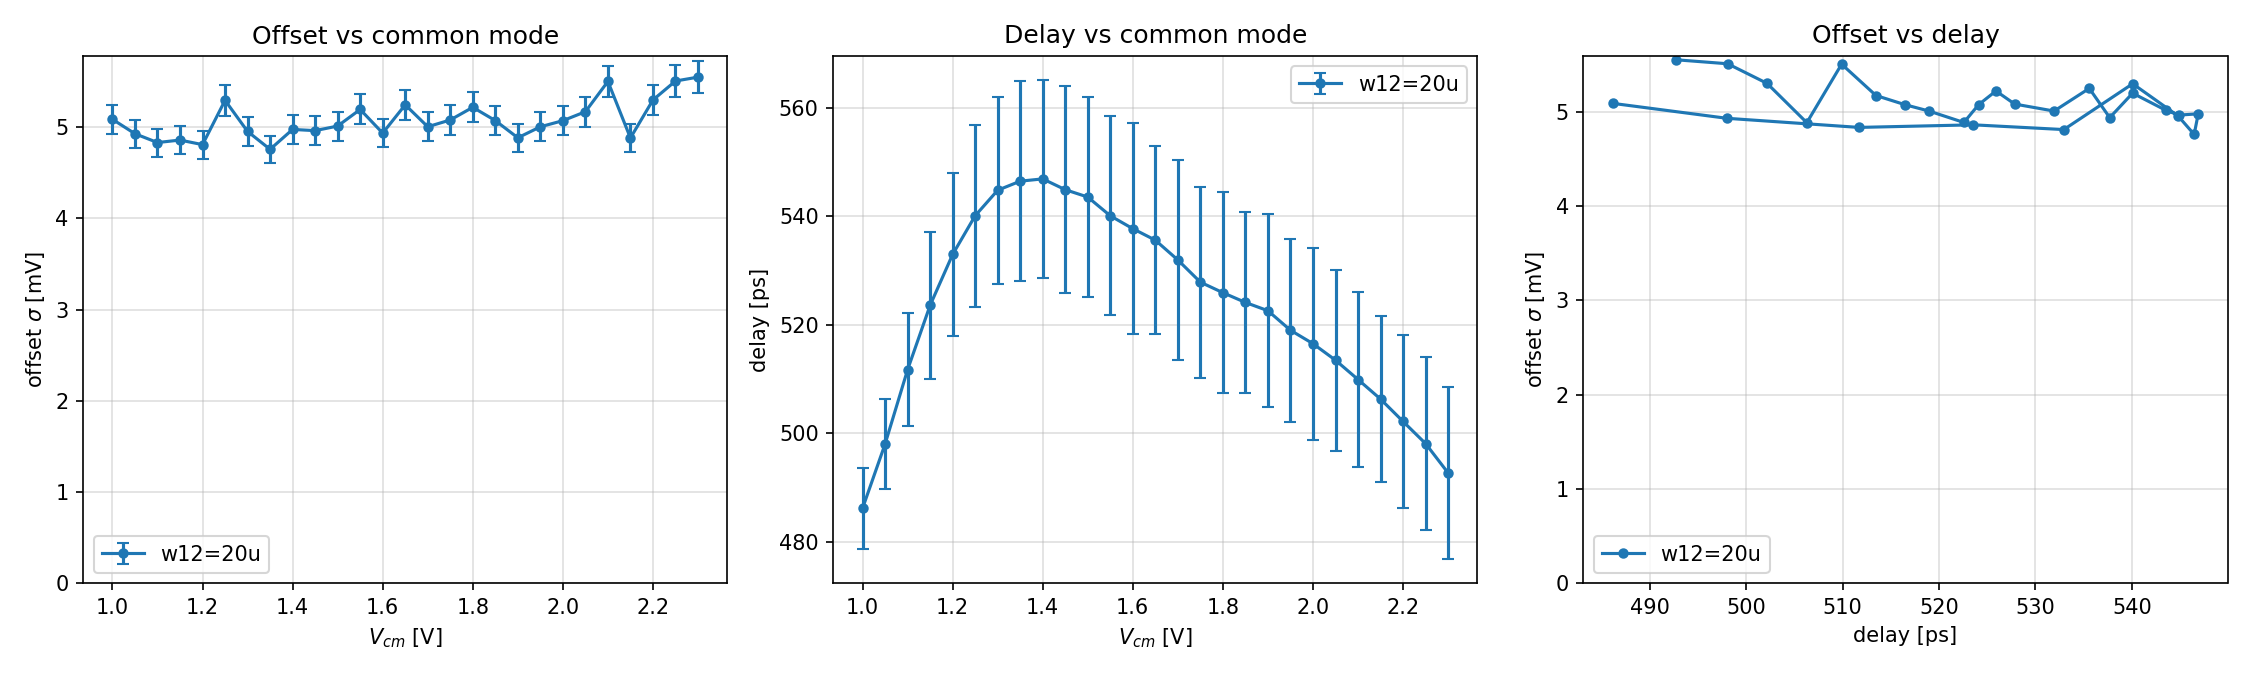

Data behind this chart, as committed beside it:
label, vcm_V, sigma_mV, sigma_err_mV, delay_ps, delay_sigma_ps
w12=20u, 1.000, 5.086, 0.1610, 486.1, 7.42
w12=20u, 1.050, 4.928, 0.1560, 498, 8.37
w12=20u, 1.100, 4.832, 0.1529, 511.7, 10.40
w12=20u, 1.150, 4.859, 0.1538, 523.6, 13.53
w12=20u, 1.200, 4.809, 0.1522, 533, 14.97
w12=20u, 1.250, 5.294, 0.1676, 540.1, 16.76
w12=20u, 1.300, 4.954, 0.1568, 544.8, 17.20
w12=20u, 1.350, 4.757, 0.1506, 546.5, 18.40
w12=20u, 1.400, 4.976, 0.1575, 546.9, 18.24
w12=20u, 1.450, 4.962, 0.1571, 544.9, 19.04
w12=20u, 1.500, 5.012, 0.1587, 543.5, 18.44
w12=20u, 1.550, 5.194, 0.1644, 540.1, 18.33
w12=20u, 1.600, 4.935, 0.1562, 537.7, 19.46
w12=20u, 1.650, 5.245, 0.1660, 535.6, 17.33
w12=20u, 1.700, 5.005, 0.1584, 531.9, 18.42
w12=20u, 1.750, 5.079, 0.1608, 527.9, 17.60
w12=20u, 1.800, 5.218, 0.1652, 525.9, 18.52
w12=20u, 1.850, 5.072, 0.1606, 524.1, 16.73
w12=20u, 1.900, 4.884, 0.1546, 522.6, 17.82
w12=20u, 1.950, 5.004, 0.1584, 519, 16.91
w12=20u, 2.000, 5.071, 0.1605, 516.5, 17.73
w12=20u, 2.050, 5.17, 0.1636, 513.5, 16.69
w12=20u, 2.100, 5.502, 0.1742, 509.9, 16.20
w12=20u, 2.150, 4.882, 0.1545, 506.3, 15.38
w12=20u, 2.200, 5.298, 0.1677, 502.2, 15.90
w12=20u, 2.250, 5.506, 0.1743, 498.1, 15.99
w12=20u, 2.300, 5.549, 0.1756, 492.7, 15.94
